The GitHub repository chinmoy12c/spsVision contains a labelled image folder "datasets" with 3 categories: paper, scissor, stone. Examples follow, each with its label.

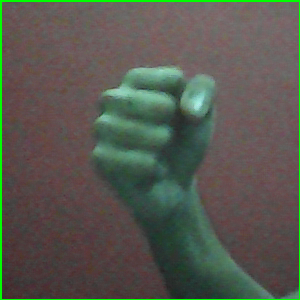
Label: stone

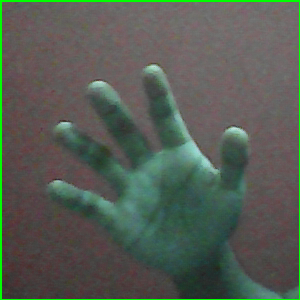
Label: paper

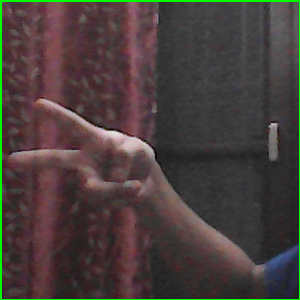
Label: scissor

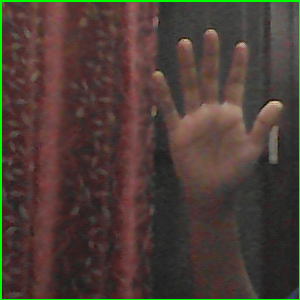
Label: paper

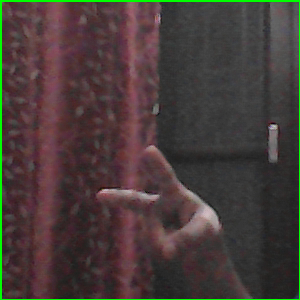
Label: scissor

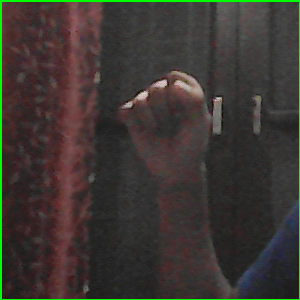
Label: stone
